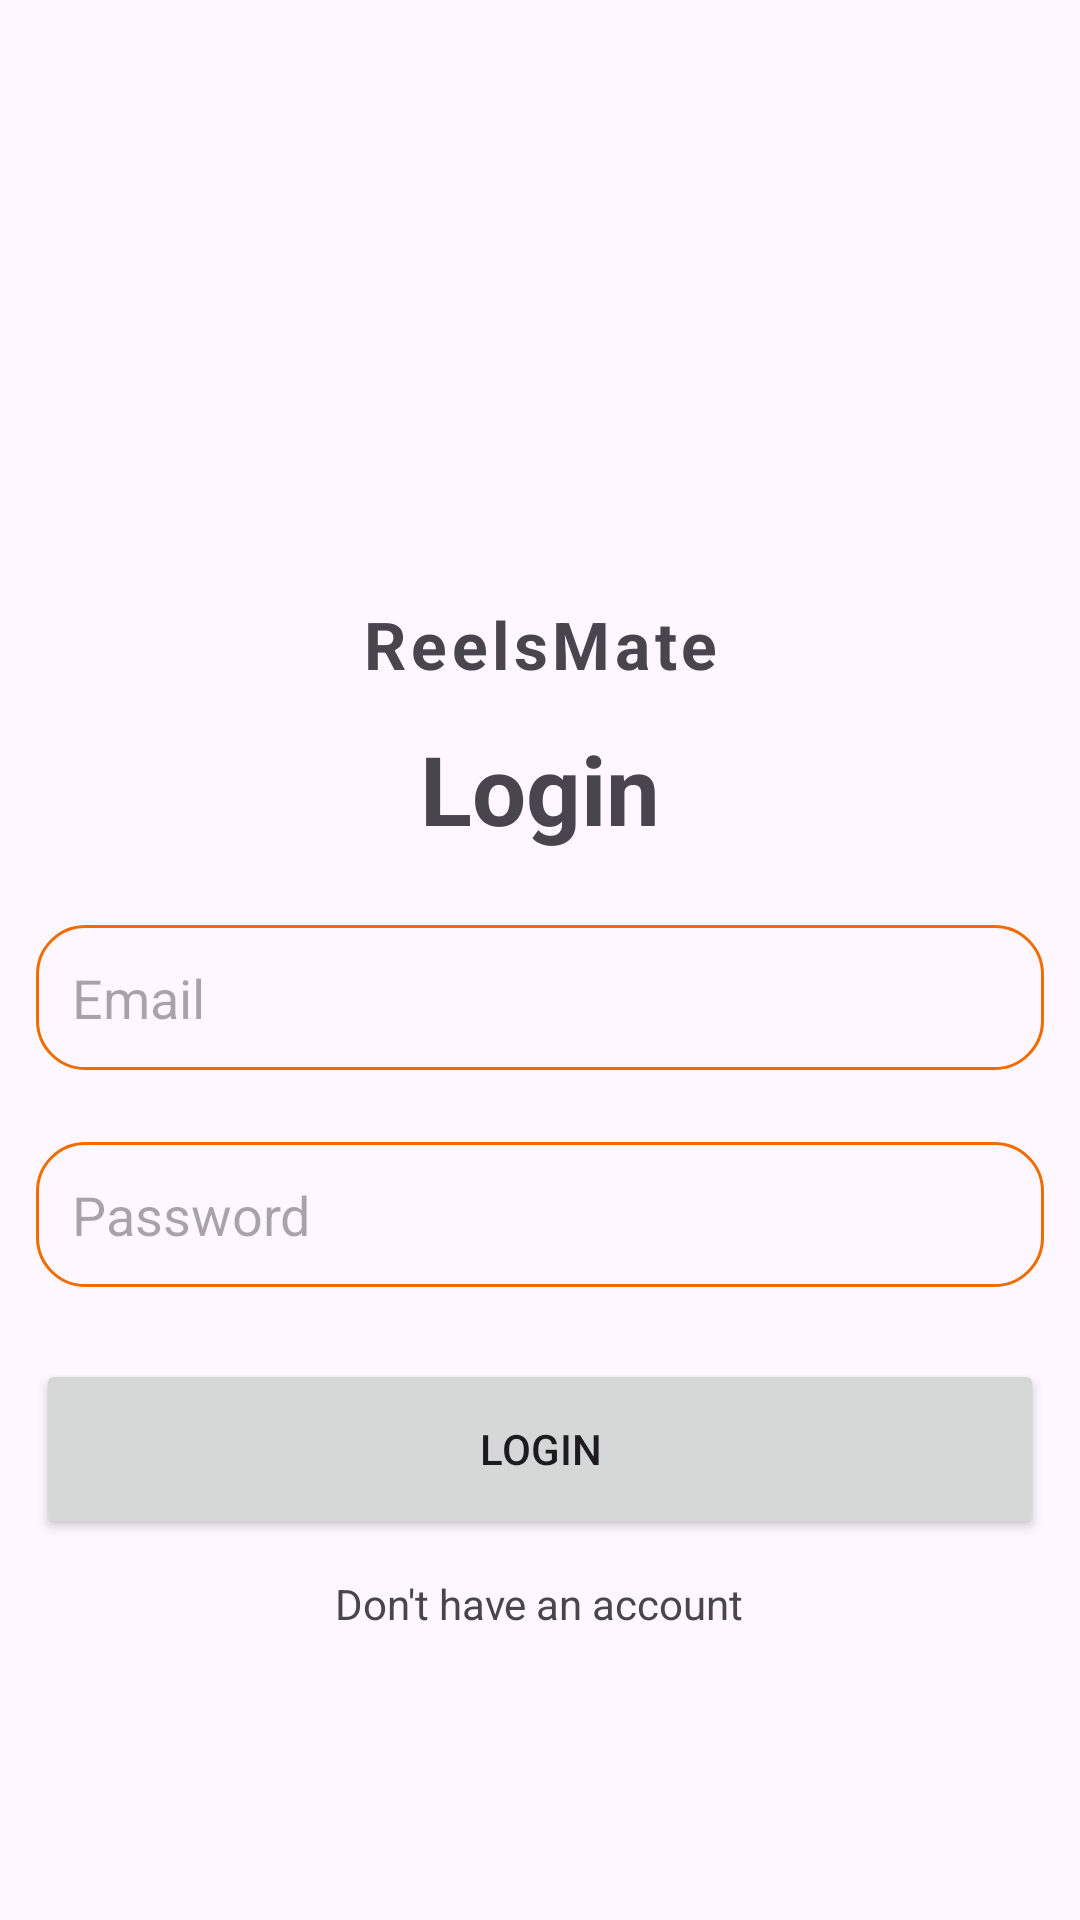

Android layout source for this screen:
<!-- AndroidManifest.xml: application theme Theme.ReelsMate -->
<!-- res/layout/activity_login.xml -->
<?xml version="1.0" encoding="utf-8"?>
<LinearLayout
    xmlns:android="http://schemas.android.com/apk/res/android"
    xmlns:app="http://schemas.android.com/apk/res-auto"
    xmlns:tools="http://schemas.android.com/tools"
    android:layout_width="match_parent"
    android:layout_height="match_parent"
    android:orientation="vertical"
    android:gravity="center_horizontal"
    android:layout_margin="16dp"
    tools:context=".LoginActivity">
    <ImageView
        android:layout_width="120dp"
        android:layout_height="120dp"
        android:layout_marginTop="80dp"
        android:src="@drawable/logoreelsmate"/>
    <TextView
        android:layout_width="match_parent"
        android:layout_height="wrap_content"
        android:text="@string/app_name"
        android:gravity="center"
        android:textSize="22sp"
        android:textStyle="bold"
        android:letterSpacing="0.07"/>

    <LinearLayout
        android:layout_width="match_parent"
        android:layout_height="wrap_content"
        android:gravity="center"
        android:orientation="vertical">

        <TextView
            android:layout_width="match_parent"
            android:layout_height="wrap_content"
            android:text="Login"
            android:gravity="center"
            android:textStyle="bold"
            android:textSize="32sp"
            android:layout_margin="12dp"/>
        <EditText
            android:layout_width="match_parent"
            android:layout_height="wrap_content"
            android:id="@+id/email_input"
            android:background="@drawable/rounded_corner"
            android:hint="Email"
            android:inputType="textEmailAddress"
            android:padding="12dp"
            android:layout_margin="12dp"/>
        <EditText
            android:layout_width="match_parent"
            android:layout_height="wrap_content"
            android:id="@+id/password_input"
            android:background="@drawable/rounded_corner"
            android:hint="Password"
            android:inputType="textPassword"
            android:padding="12dp"
            android:layout_margin="12dp"/>
        <Button
            android:layout_width="match_parent"
            android:layout_height="60dp"
            android:id="@+id/submit_btn"
            android:text="Login"
            android:layout_margin="12dp"
            android:padding="12dp"/>
        <ProgressBar
            android:layout_width="match_parent"
            android:layout_height="60dp"
            android:id="@+id/progress_bar"
            android:layout_margin="12dp"
            android:visibility="gone"
            android:padding="12dp"/>
        <TextView
            android:layout_width="wrap_content"
            android:layout_height="wrap_content"
            android:text="Don't have an account"
            android:id="@+id/go_to_signup_btn"/>
    </LinearLayout>
</LinearLayout>
<!-- resources referenced by this layout -->
<resources>
  <!-- drawable rounded_corner (drawable) -->
  <?xml version="1.0" encoding="utf-8"?>
  <shape xmlns:android="http://schemas.android.com/apk/res/android"
      android:shape="rectangle"
      >
      <corners android:radius="16dp"/>
      <stroke android:width="1dip" android:color="@color/my_primary"/>
  
  </shape>
  <string name="app_name">ReelsMate</string>
  <style name="Theme.ReelsMate" parent="Base.Theme.ReelsMate" />
  <color name="my_primary">#EF6C00</color>
  <style name="Base.Theme.ReelsMate" parent="Theme.Material3.DayNight.NoActionBar">
          
           <item name="colorPrimary">@color/my_primary</item>
      </style>
</resources>
